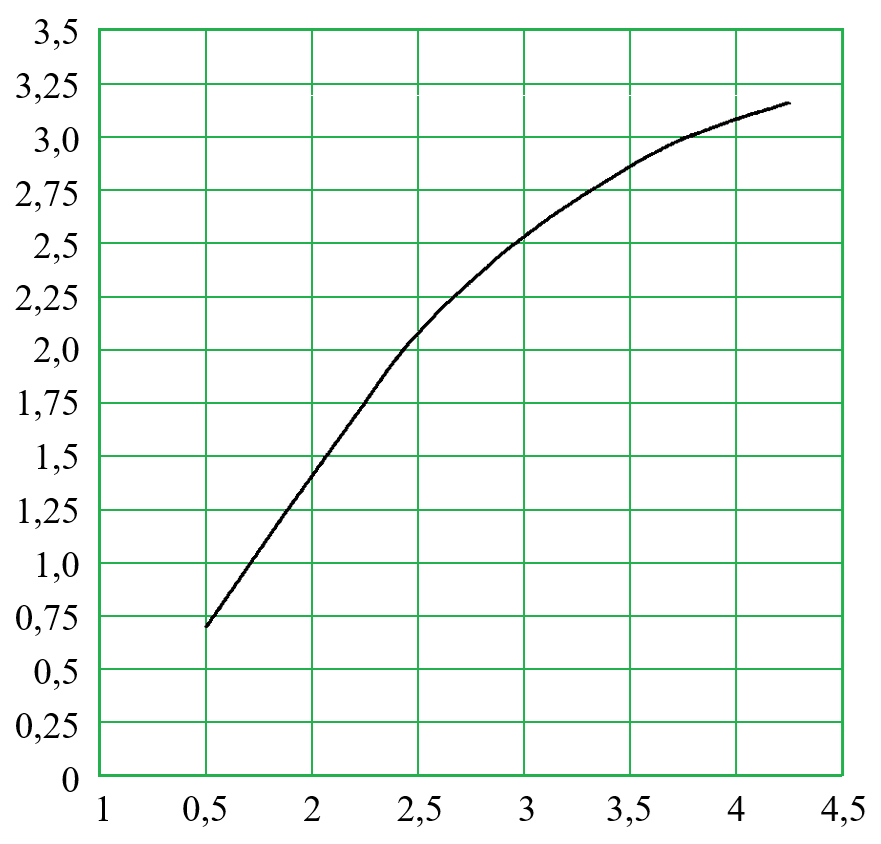

Values plotted in this chart, from the file beside it:
i; x; S; x_pixel; y_pixel
1; 1,49933; 0,69437; 205,0; 627,0
2; 1,52721; 0,72101; 210,92; 621,32
3; 1,55509; 0,76052; 216,84; 612,9
4; 1,58298; 0,8009; 222,76; 604,29
5; 1,61086; 0,8424; 228,68; 595,45
6; 1,63874; 0,88071; 234,6; 587,28
7; 1,66663; 0,91902; 240,52; 579,12
8; 1,69451; 0,95912; 246,43; 570,57
9; 1,72239; 1,00042; 252,35; 561,77
10; 1,75028; 1,04054; 258,27; 553,22
11; 1,77816; 1,08091; 264,19; 544,61
12; 1,80604; 1,1221; 270,11; 535,83
13; 1,83392; 1,16217; 276,03; 527,29
14; 1,86181; 1,20124; 281,95; 518,96
15; 1,88969; 1,2411; 287,87; 510,47
16; 1,91757; 1,2782; 293,79; 502,56
17; 1,94546; 1,31593; 299,71; 494,52
18; 1,97334; 1,35451; 305,63; 486,3
19; 2,00122; 1,39374; 311,55; 477,93
20; 2,02911; 1,43295; 317,46; 469,58
21; 2,05699; 1,47178; 323,38; 461,3
22; 2,08487; 1,51035; 329,3; 453,08
23; 2,11276; 1,54887; 335,22; 444,87
24; 2,14064; 1,58515; 341,14; 437,14
25; 2,16852; 1,62268; 347,06; 429,14
26; 2,19641; 1,66229; 352,98; 420,69
27; 2,22429; 1,70086; 358,9; 412,47
28; 2,25217; 1,73938; 364,82; 404,26
29; 2,28005; 1,78047; 370,74; 395,51
30; 2,30794; 1,8217; 376,66; 386,72
31; 2,33582; 1,86088; 382,58; 378,37
32; 2,3637; 1,89893; 388,49; 370,26
33; 2,39159; 1,93639; 394,41; 362,27
34; 2,41947; 1,97103; 400,33; 354,89
35; 2,44735; 2,00428; 406,25; 347,8
36; 2,47524; 2,03626; 412,17; 340,99
37; 2,50312; 2,06584; 418,09; 334,68
38; 2,531; 2,09593; 424,01; 328,27
39; 2,55889; 2,12525; 429,93; 322,02
40; 2,58677; 2,15556; 435,85; 315,56
41; 2,61465; 2,18524; 441,77; 309,23
42; 2,64254; 2,21127; 447,69; 303,68
43; 2,67042; 2,23655; 453,61; 298,29
44; 2,6983; 2,2615; 459,53; 292,98
45; 2,72619; 2,28668; 465,44; 287,61
46; 2,75407; 2,31191; 471,36; 282,23
47; 2,78195; 2,33667; 477,28; 276,96
48; 2,80983; 2,36134; 483,2; 271,7
49; 2,83772; 2,38623; 489,12; 266,39
50; 2,8656; 2,41274; 495,04; 260,74
51; 2,89348; 2,43719; 500,96; 255,53
52; 2,92137; 2,45983; 506,88; 250,71
53; 2,94925; 2,482; 512,8; 245,98
54; 2,97713; 2,50258; 518,72; 241,59
55; 3,00502; 2,5241; 524,64; 237,01
56; 3,0329; 2,54504; 530,56; 232,54
57; 3,06078; 2,56536; 536,47; 228,21
58; 3,08867; 2,58593; 542,39; 223,83
59; 3,11655; 2,60617; 548,31; 219,51
60; 3,14443; 2,62573; 554,23; 215,35
... 40 more rows
